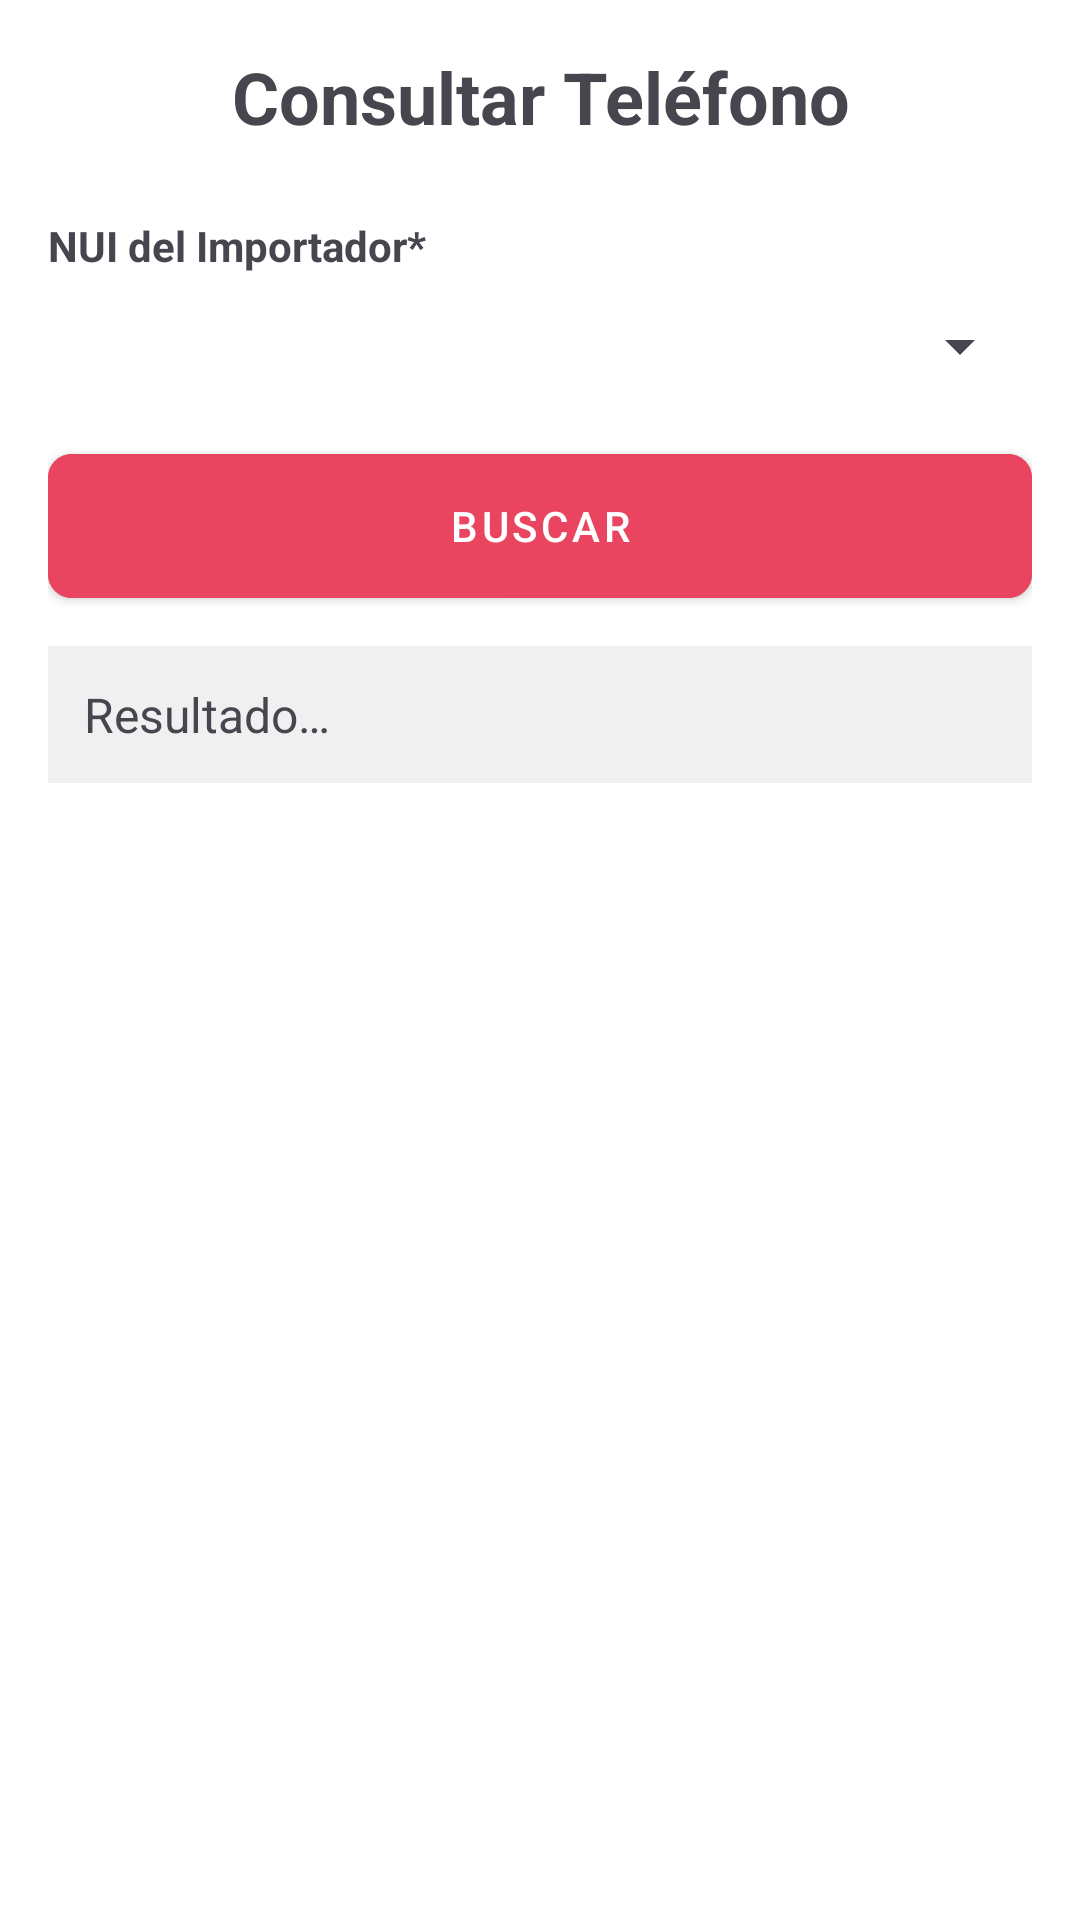

Layout XML and referenced resources for this Android screen:
<!-- AndroidManifest.xml: application theme Theme.Proyecto_PDM -->
<!-- res/layout/activity_telefono_importador_consultar.xml -->
<?xml version="1.0" encoding="utf-8"?>
<LinearLayout xmlns:android="http://schemas.android.com/apk/res/android"
    xmlns:app="http://schemas.android.com/apk/res-auto"
    xmlns:tools="http://schemas.android.com/tools"
    android:id="@+id/main"
    android:layout_width="match_parent"
    android:layout_height="match_parent"
    android:orientation="vertical"
    android:padding="16dp"
    android:background="@color/white"
    tools:context=".importador.TelefonoImportadorConsultarActivity">

    <TextView
        android:layout_width="match_parent"
        android:layout_height="wrap_content"
        android:text="@string/title_consult_phone"
        android:textSize="24sp"
        android:textStyle="bold"
        android:gravity="center"
        android:layout_marginBottom="24dp"/>

    <TextView
        android:layout_width="match_parent"
        android:layout_height="wrap_content"
        android:text="@string/label_nui_importador"
        android:textStyle="bold"/>
    <Spinner
        android:id="@+id/spinnerConsultarTelefonoNUI"
        android:layout_width="match_parent"
        android:layout_height="wrap_content"
        android:minHeight="48dp"
        android:layout_marginBottom="12dp"/>

    <com.google.android.material.button.MaterialButton
        android:id="@+id/btnConsultarTelefono"
        style="@style/AutoImportButton"
        android:layout_width="match_parent"
        android:layout_height="wrap_content"
        android:text="@string/btn_search"
        android:layout_marginBottom="16dp"/>

    <TextView
        android:id="@+id/textResultadoTelefono"
        android:layout_width="match_parent"
        android:layout_height="wrap_content"
        android:text="@string/label_result"
        android:textSize="16sp"
        android:padding="12dp"
        android:background="#F0F0F0"
        android:layout_marginBottom="16dp"/>

    <Button
        android:id="@+id/btnLimpiarConsultarTelefono"
        style="@style/AutoImportButton"
        android:layout_width="match_parent"
        android:layout_height="wrap_content"
        android:text="@string/btn_clean"
        android:backgroundTint="#888888"/>

</LinearLayout>
<!-- resources referenced by this layout -->
<resources>
  <color name="white">#FFFFFFFF</color>
  <string name="btn_clean">LIMPIAR</string>
  <string name="btn_search">BUSCAR</string>
  <string name="label_nui_importador">NUI del Importador*</string>
  <string name="label_result">Resultado…</string>
  <string name="title_consult_phone">Consultar Teléfono</string>
  <style name="AutoImportButton" parent="Widget.MaterialComponents.Button">
          <item name="android:backgroundTint">@color/auto_import_red</item>
          <item name="backgroundTint">@color/auto_import_red</item>
          <item name="android:textColor">@color/white</item>
          <item name="android:insetTop">0dp</item>
          <item name="android:insetBottom">0dp</item>
          <item name="cornerRadius">8dp</item>
      </style>
  <style name="Theme.Proyecto_PDM" parent="Base.Theme.Proyecto_PDM" />
  <color name="auto_import_red">#E94560</color>
  <style name="Base.Theme.Proyecto_PDM" parent="Theme.Material3.DayNight.NoActionBar">
          <item name="colorPrimary">@color/auto_import_red</item>
          <item name="colorOnPrimary">@color/white</item>
          <item name="android:windowBackground">@color/white</item>
      </style>
</resources>
